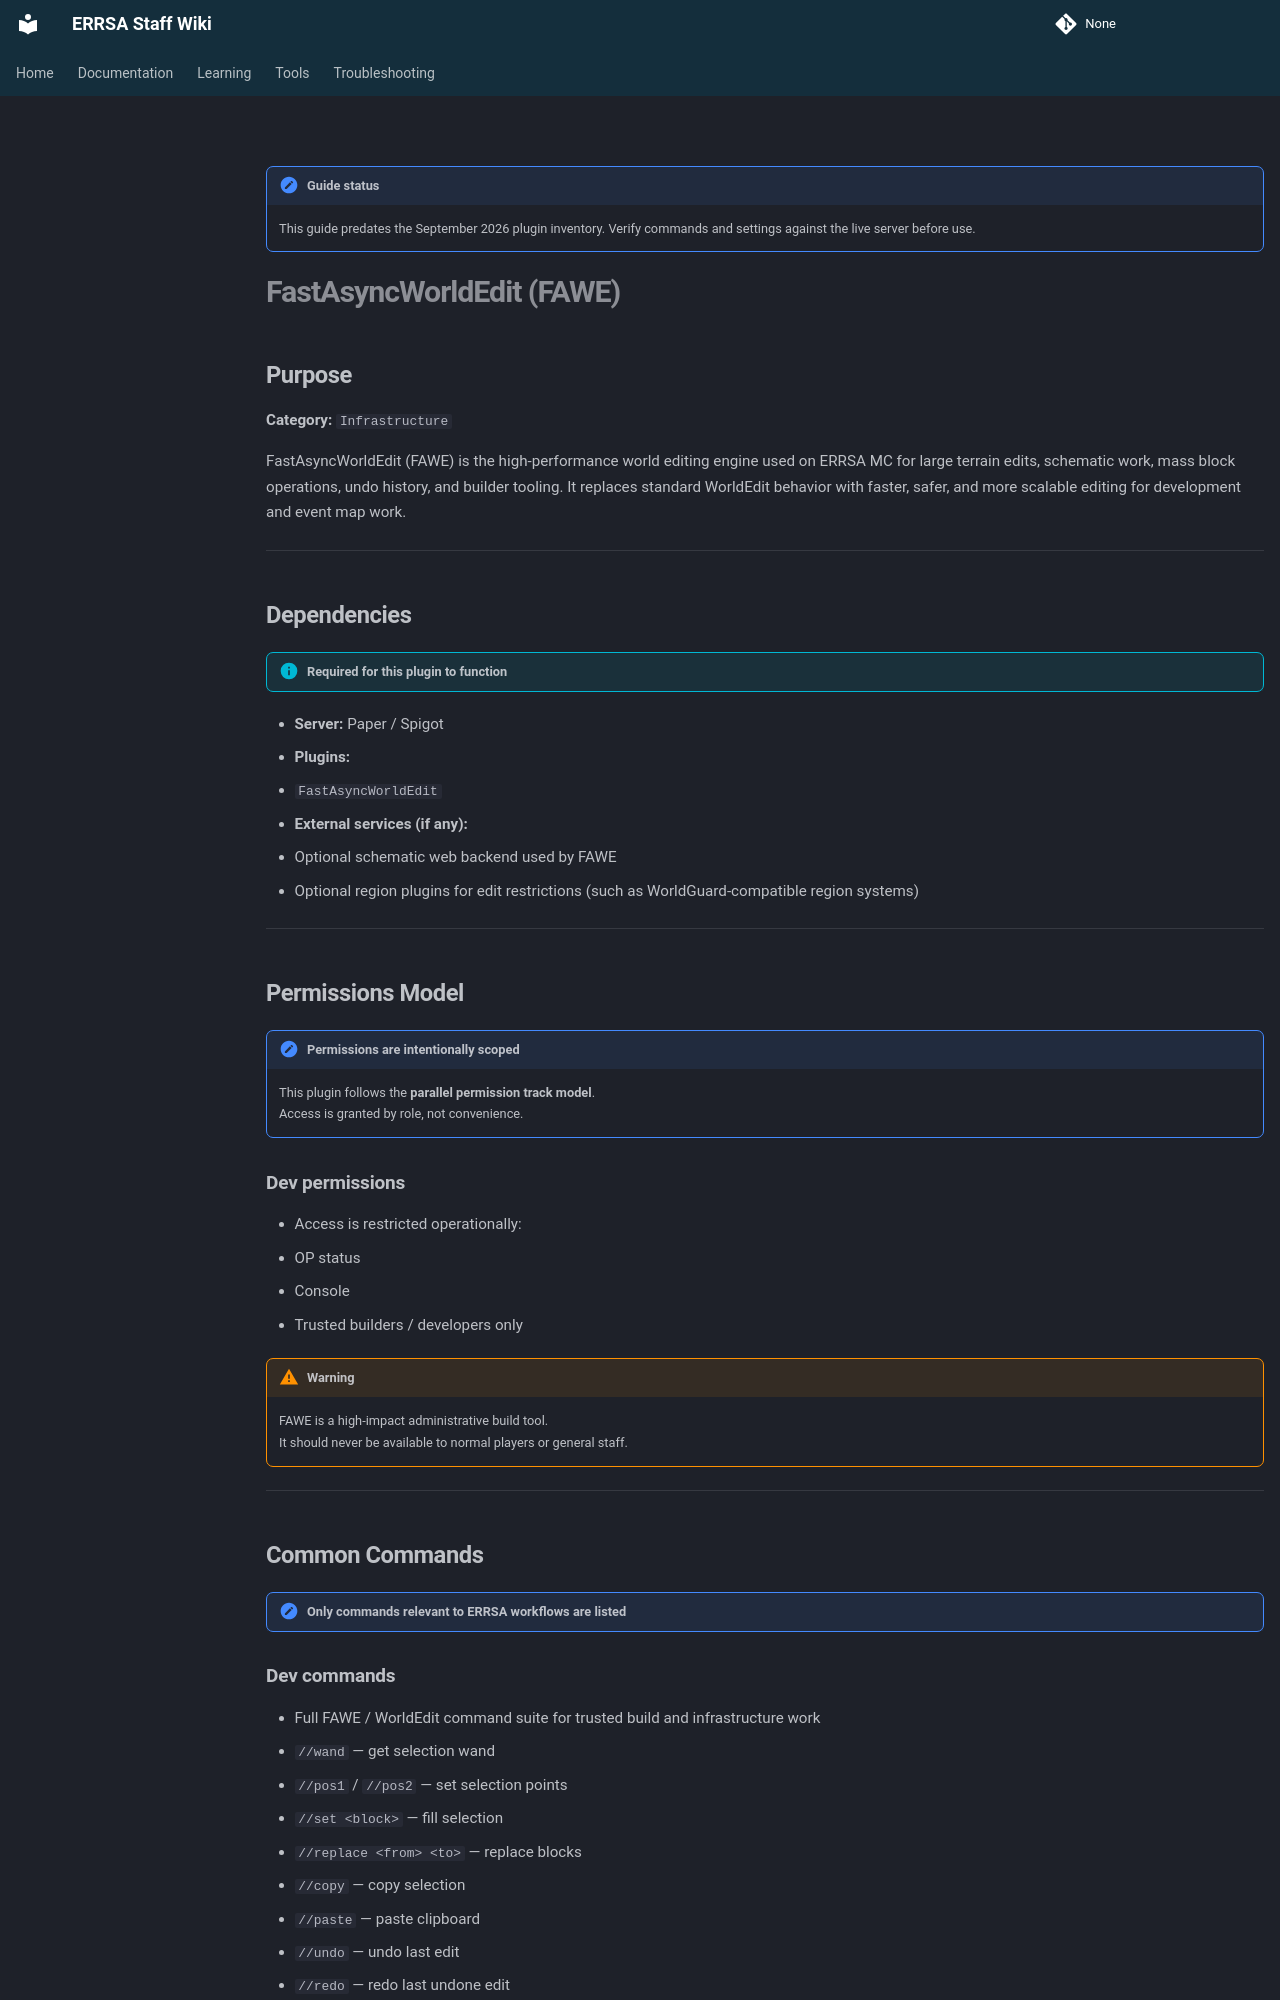

repository: DB-ERRSA/ERRSA-Staff-Wiki · page: documentation/plugins/legacy/fastasyncworldedit/index.html · generator: mkdocs

!!! note "Guide status"
    This guide predates the September 2026 plugin inventory. Verify commands and settings against the live server before use.

# FastAsyncWorldEdit (FAWE)

## Purpose

**Category:** `Infrastructure`

FastAsyncWorldEdit (FAWE) is the high-performance world editing engine used on ERRSA MC for large terrain edits, schematic work, mass block operations, undo history, and builder tooling. It replaces standard WorldEdit behavior with faster, safer, and more scalable editing for development and event map work.

---

## Dependencies

!!! info "Required for this plugin to function"
- **Server:** Paper / Spigot
- **Plugins:**
  - `FastAsyncWorldEdit`
- **External services (if any):**
  - Optional schematic web backend used by FAWE
  - Optional region plugins for edit restrictions (such as WorldGuard-compatible region systems)

---

## Permissions Model

!!! note "Permissions are intentionally scoped"
    This plugin follows the **parallel permission track model**.  
    Access is granted by role, not convenience.



### Dev permissions
- Access is restricted operationally:
  - OP status
  - Console
  - Trusted builders / developers only

!!! warning
    FAWE is a high-impact administrative build tool.  
    It should never be available to normal players or general staff.

---

## Common Commands

!!! note "Only commands relevant to ERRSA workflows are listed"
